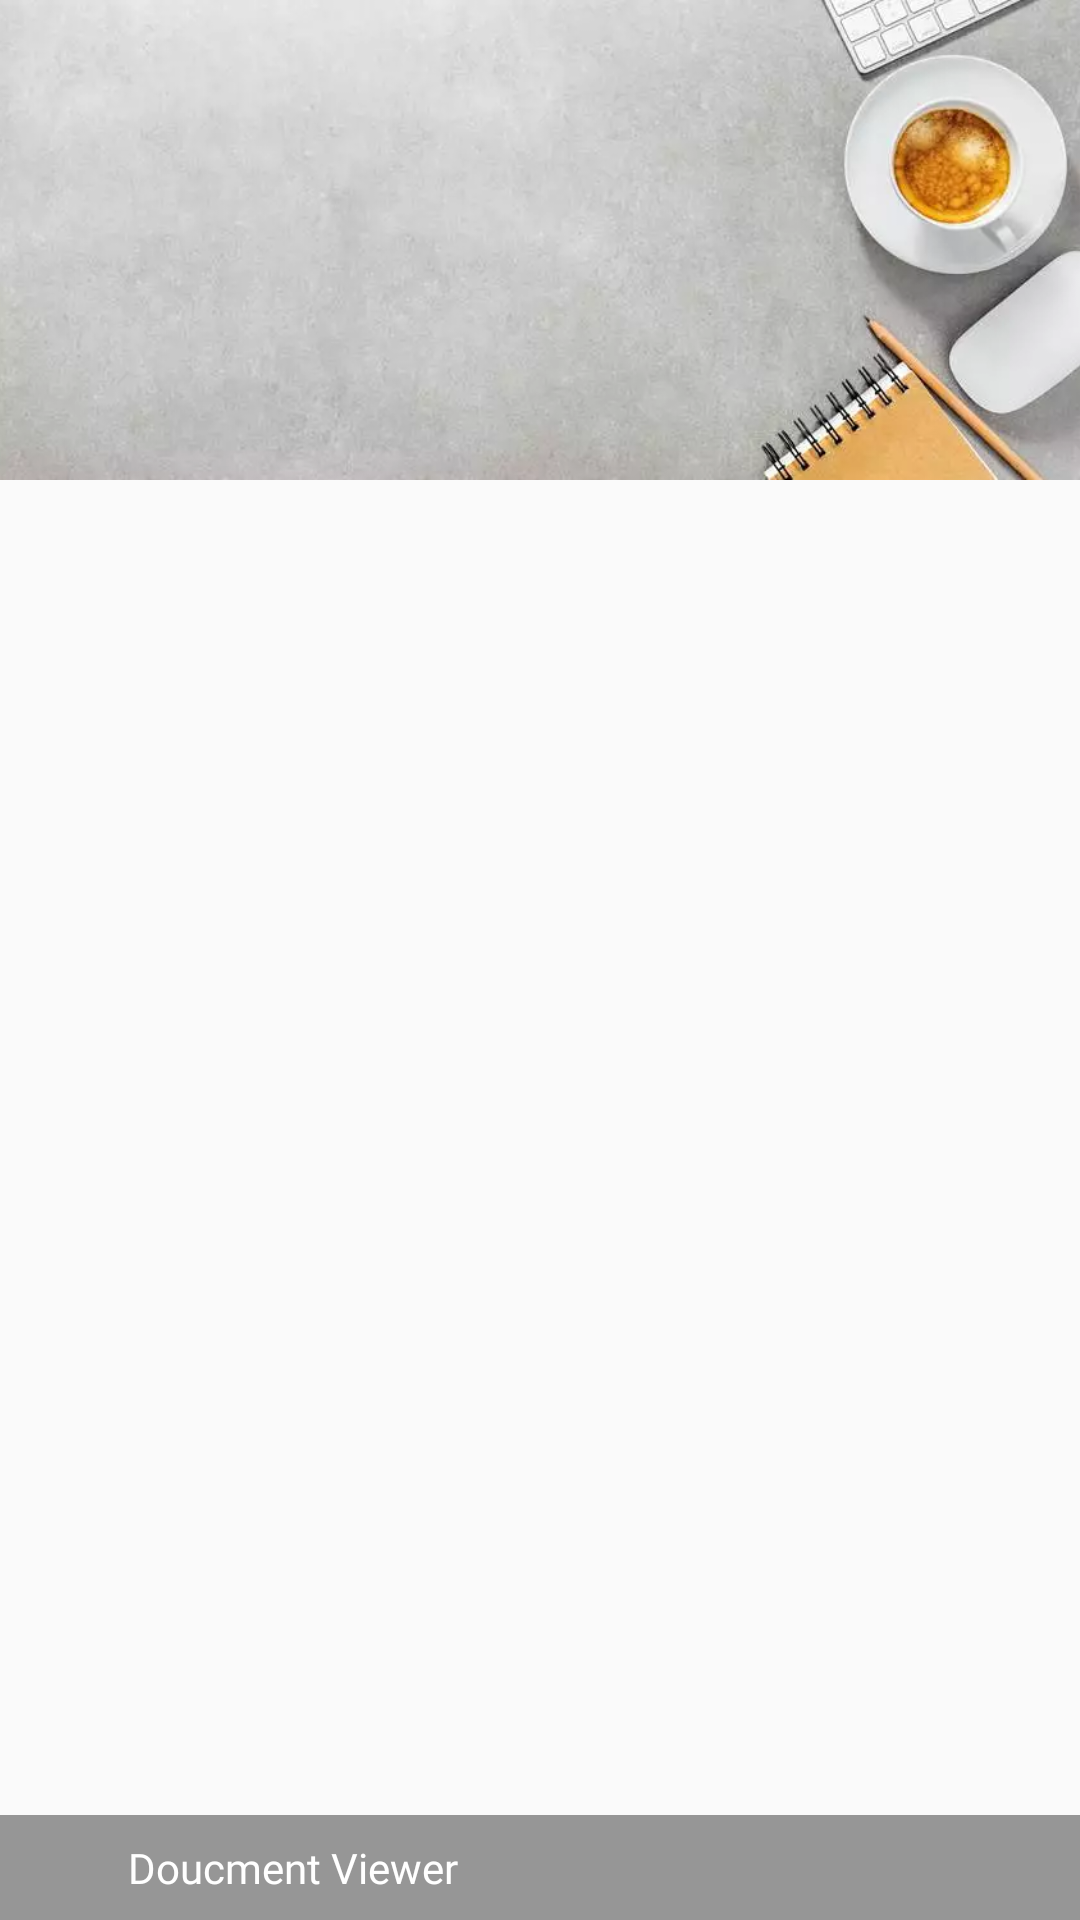

Here is an Android app screen rendered from its layout file. Give the layout XML and the strings, colors and styles it references.
<!-- AndroidManifest.xml: application theme AppTheme -->
<!-- res/layout/nav_header_main.xml -->
<?xml version="1.0" encoding="utf-8"?>
<RelativeLayout xmlns:android="http://schemas.android.com/apk/res/android"
    xmlns:aapt="http://schemas.android.com/aapt"
    xmlns:app="http://schemas.android.com/apk/res-auto"
    android:layout_width="match_parent"
    android:layout_height="160dp"
    android:gravity="bottom"
    android:orientation="vertical"
    android:theme="@style/ThemeOverlay.AppCompat.Dark">

    <ImageView
        android:layout_width="match_parent"
        android:layout_height="160dp"
        android:scaleType="centerCrop"
        android:src="@drawable/ic_header_icon" />

    <RelativeLayout
        android:layout_width="match_parent"
        android:layout_height="35dp"
        android:layout_alignParentBottom="true"
        android:background="#66000000"
        android:paddingLeft="10dp">

        <ImageView
            android:id="@+id/img"
            android:layout_width="25dp"
            android:layout_height="wrap_content"
            android:layout_alignParentLeft="true"
            android:padding="2dp" />

        <TextView
            android:id="@+id/txt"
            android:layout_width="wrap_content"
            android:layout_height="wrap_content"
            android:layout_centerVertical="true"
            android:layout_toRightOf="@+id/img"
            android:fontFamily="@font/googlesans_bold"
            android:padding="1dp"
            android:text="  Doucment Viewer"
            android:textColor="#ffffff" />
    </RelativeLayout>
</RelativeLayout>
<!-- resources referenced by this layout -->
<resources>
  <!-- drawable ic_header_icon: webp bitmap (drawable, 24598 bytes) -->
  <style name="AppTheme" parent="Theme.AppCompat.Light.NoActionBar">
          
          <item name="colorPrimary">@color/colorPrimary</item>
          <item name="colorPrimaryDark">@color/colorPrimaryDark</item>
          <item name="colorAccent">@color/colorAccent</item>
      </style>
  <color name="colorPrimary">#ffffff</color>
  <color name="colorPrimaryDark">#ffffff</color>
  <color name="colorAccent">#616161</color>
</resources>
